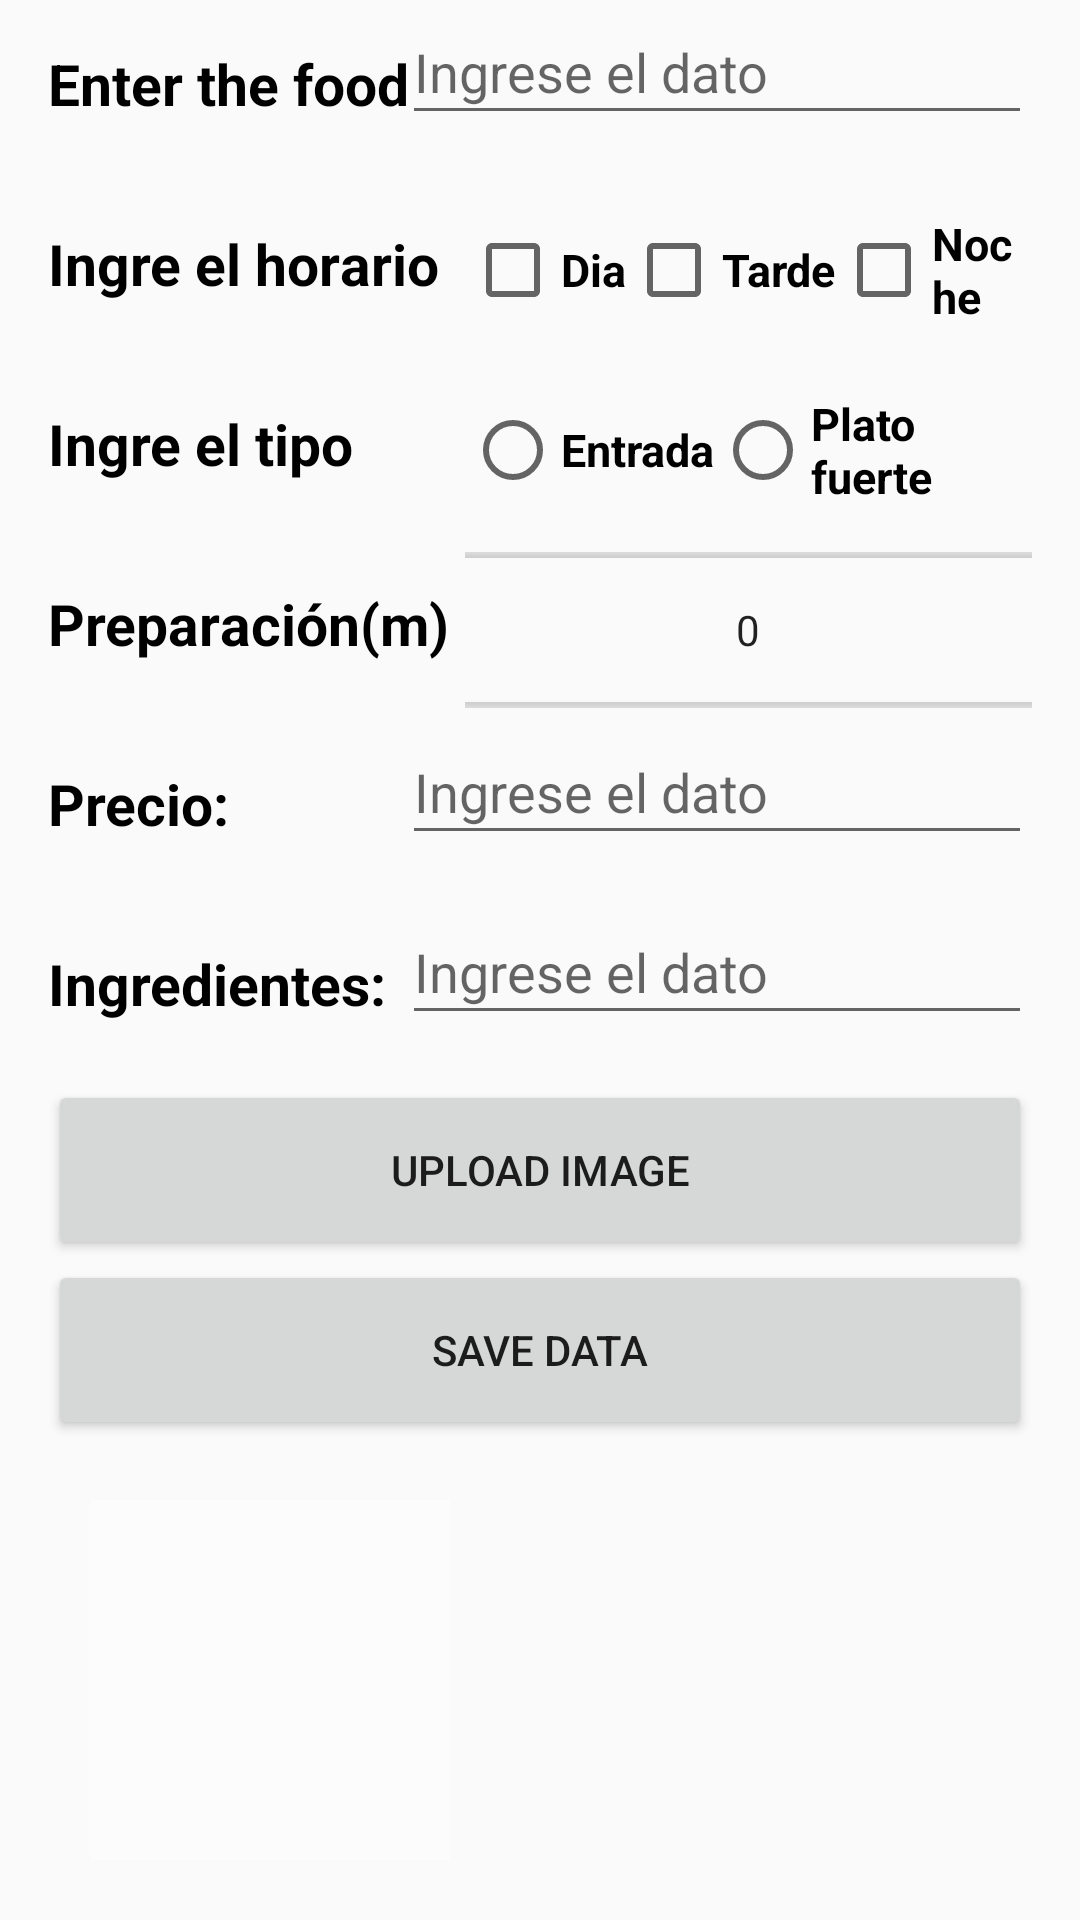

This screen was rendered from an Android layout file. Write that file and the resources it references.
<!-- AndroidManifest.xml: activity theme AppTheme2 -->
<!-- res/layout/activity_food.xml -->
<?xml version="1.0" encoding="utf-8"?>
<LinearLayout xmlns:android="http://schemas.android.com/apk/res/android"
    xmlns:tools="http://schemas.android.com/tools"
    android:layout_width="match_parent"
    android:layout_height="match_parent"
    tools:context=".FoodActivity">

    <LinearLayout
        android:layout_width="match_parent"
        android:layout_height="match_parent"
        android:orientation="vertical">
     <LinearLayout
        android:layout_weight="3"
        android:layout_width="match_parent"
        android:layout_height="0dp"
        android:orientation="vertical">
         <LinearLayout
             android:layout_weight="1"
             android:layout_width="match_parent"
             android:layout_height="0dp">
             <RelativeLayout
                 android:layout_width="match_parent"
                 android:layout_height="match_parent"
                 android:paddingLeft="16dp"
                 android:paddingRight="16dp">
                 <TextView
                     android:id="@+id/enter_food"
                     android:layout_width="139dp"
                     android:layout_height="30dp"
                     android:layout_centerVertical="true"
                     android:text="@string/options_food"
                     android:textColor="@color/black"
                     android:textSize="19dp"
                     android:textStyle="bold" />
                 <EditText
                     android:id="@+id/food"
                     android:hint="Ingrese el dato"
                     android:layout_width="210dp"
                     android:layout_height="45dp"
                     android:layout_alignParentRight="true" />
             </RelativeLayout>
         </LinearLayout>
         <LinearLayout
             android:layout_weight="1"
             android:layout_width="match_parent"
             android:layout_height="0dp">
             <RelativeLayout
                 android:layout_width="match_parent"
                 android:layout_height="match_parent"
                 android:paddingLeft="16dp"
                 android:paddingRight="16dp">
                 <TextView
                     android:id="@+id/enter_schedule"
                     android:layout_width="139dp"
                     android:layout_height="30dp"
                     android:layout_centerVertical="true"
                     android:layout_weight=""
                     android:text="Ingre el horario"
                     android:textColor="@color/black"
                     android:textSize="19dp"
                     android:textStyle="bold" />

                 <CheckBox
                     android:id="@+id/dia"
                     android:layout_width="wrap_content"
                     android:layout_height="match_parent"
                     android:layout_toRightOf="@id/enter_schedule"
                     android:text="Dia"
                     android:textColor="@color/black"
                     android:textSize="15dp"
                     android:textStyle="bold">

                 </CheckBox>

                 <CheckBox
                     android:id="@+id/tarde"
                     android:layout_width="wrap_content"
                     android:layout_height="match_parent"
                     android:layout_toRightOf="@id/dia"
                     android:text="Tarde"
                     android:textColor="@color/black"
                     android:textSize="15dp"
                     android:textStyle="bold">
                 </CheckBox>
                 <CheckBox
                     android:id="@+id/noche"
                     android:layout_width="match_parent"
                     android:layout_height="match_parent"
                     android:text="Noche"
                     android:textColor="@color/black"
                     android:textSize="15dp"
                     android:textStyle="bold"
                     android:layout_toRightOf="@id/tarde">
                 </CheckBox>

             </RelativeLayout>
         </LinearLayout>
         <LinearLayout
             android:layout_weight="1"
             android:layout_width="match_parent"
             android:layout_height="0dp">
             <RelativeLayout
                 android:layout_width="match_parent"
                 android:layout_height="match_parent"
                 android:paddingLeft="16dp"
                 android:paddingRight="16dp">
                 <TextView
                     android:id="@+id/enter_type"
                     android:layout_width="139dp"
                     android:layout_height="30dp"
                     android:layout_centerVertical="true"
                     android:layout_weight=""
                     android:text="Ingre el tipo"
                     android:textColor="@color/black"
                     android:textSize="19dp"
                     android:textStyle="bold" />

                 <RadioButton
                     android:id="@+id/entrada"
                     android:layout_width="wrap_content"
                     android:layout_height="match_parent"
                     android:layout_toRightOf="@id/enter_type"
                     android:text="Entrada"
                     android:textColor="@color/black"
                     android:textSize="15dp"
                     android:textStyle="bold" />
                 <RadioButton
                     android:id="@+id/plato_fuerte"
                     android:layout_toRightOf="@id/entrada"
                     android:layout_width="match_parent"
                     android:layout_height="match_parent"
                     android:text="Plato fuerte"
                     android:textColor="@color/black"
                     android:textSize="15dp"
                     android:textStyle="bold"/>
             </RelativeLayout>
         </LinearLayout>
         <LinearLayout
             android:layout_weight="1"
             android:layout_width="match_parent"
             android:layout_height="0dp">
             <RelativeLayout
                 android:layout_width="match_parent"
                 android:layout_height="match_parent"
                 android:paddingLeft="16dp"
                 android:paddingRight="16dp">
                 <TextView
                     android:id="@+id/enter_time"
                     android:layout_width="139dp"
                     android:layout_height="30dp"
                     android:layout_centerVertical="true"
                     android:layout_weight=""
                     android:text="Preparación(m)"
                     android:textColor="@color/black"
                     android:textSize="19dp"
                     android:textStyle="bold" />
                 <NumberPicker
                     android:layout_width="match_parent"
                     android:layout_height="match_parent"
                     android:layout_toRightOf="@id/enter_time">
                 </NumberPicker>
             </RelativeLayout>
         </LinearLayout>
         <LinearLayout
             android:layout_weight="1"
             android:layout_width="match_parent"
             android:layout_height="0dp">
         <RelativeLayout
             android:layout_width="match_parent"
             android:layout_height="match_parent"
             android:paddingLeft="16dp"
             android:paddingRight="16dp">
             <TextView
                 android:id="@+id/enter_price"
                 android:layout_width="139dp"
                 android:layout_height="30dp"
                 android:layout_centerVertical="true"
                 android:text="Precio:"
                 android:textColor="@color/black"
                 android:textSize="19dp"
                 android:textStyle="bold" />
             <EditText
                 android:id="@+id/price"
                 android:hint="Ingrese el dato"
                 android:layout_width="210dp"
                 android:layout_height="45dp"
                 android:layout_alignParentRight="true"/>
         </RelativeLayout>
         </LinearLayout>
         <LinearLayout
             android:layout_weight="1"
             android:layout_width="match_parent"
             android:layout_height="0dp">
             <RelativeLayout
                 android:layout_width="match_parent"
                 android:layout_height="match_parent"
                 android:paddingLeft="16dp"
                 android:paddingRight="16dp">
                 <TextView
                     android:id="@+id/enter_ingredients"
                     android:layout_width="139dp"
                     android:layout_height="30dp"
                     android:layout_centerVertical="true"
                     android:text="Ingredientes:"
                     android:textColor="@color/black"
                     android:textSize="19dp"
                     android:textStyle="bold" />
                 <EditText
                     android:id="@+id/ingredients"
                     android:hint="Ingrese el dato"
                     android:layout_width="210dp"
                     android:layout_height="45dp"
                     android:layout_alignParentRight="true"/>
             </RelativeLayout>

         </LinearLayout>
         <LinearLayout
             android:layout_weight="1"
             android:layout_width="match_parent"
             android:layout_height="0dp"
             android:paddingLeft="16dp"
             android:paddingRight="16dp">

             <Button
                 android:layout_width="match_parent"
                 android:layout_height="match_parent"
                 android:text="@string/upload_image"/>
         </LinearLayout>
         <LinearLayout
             android:layout_weight="1"
             android:layout_width="match_parent"
             android:layout_height="0dp"
             android:paddingLeft="16dp"
             android:paddingRight="16dp">

             <Button
                 android:layout_width="match_parent"
                 android:layout_height="match_parent"
                 android:text="@string/save_data"/>
         </LinearLayout>
    </LinearLayout>

        <LinearLayout
            android:layout_weight="1"
            android:layout_width="match_parent"
            android:layout_height="0dp"
            android:orientation="horizontal">
            <LinearLayout
                android:gravity="center"
                android:layout_weight="1"
                android:layout_width="match_parent"
                android:layout_height="match_parent">
                <ImageButton
                    android:layout_gravity="center_vertical"
                    android:layout_width="120dp"
                    android:layout_height="120dp"
                    android:background="@color/backgroundcolor"
                    android:src="@drawable/upload_imagen"/>
            </LinearLayout>
            <LinearLayout






                android:layout_weight="1"
                android:layout_width="match_parent"
                android:layout_height="match_parent">
            </LinearLayout>
        </LinearLayout>

    </LinearLayout>

</LinearLayout>
<!-- resources referenced by this layout -->
<resources>
  <color name="backgroundcolor">#fcfcfc</color>
  <color name="black">#000000</color>
  <string name="options_food">Enter the food</string>
  <string name="save_data">Save data</string>
  <string name="upload_image">Upload image</string>
  <style name="AppTheme2" parent="Theme.AppCompat.Light.NoActionBar">
          <item name="colorPrimary">@color/colorPrimary</item>
          <item name="colorPrimaryDark">@color/colorPrimaryDark</item>
          <item name="colorAccent">@color/colorAccent</item>
      </style>
  <color name="colorPrimary">#FFC107</color>
  <color name="colorPrimaryDark">#FFA000</color>
  <color name="colorAccent">#FF4081</color>
</resources>
